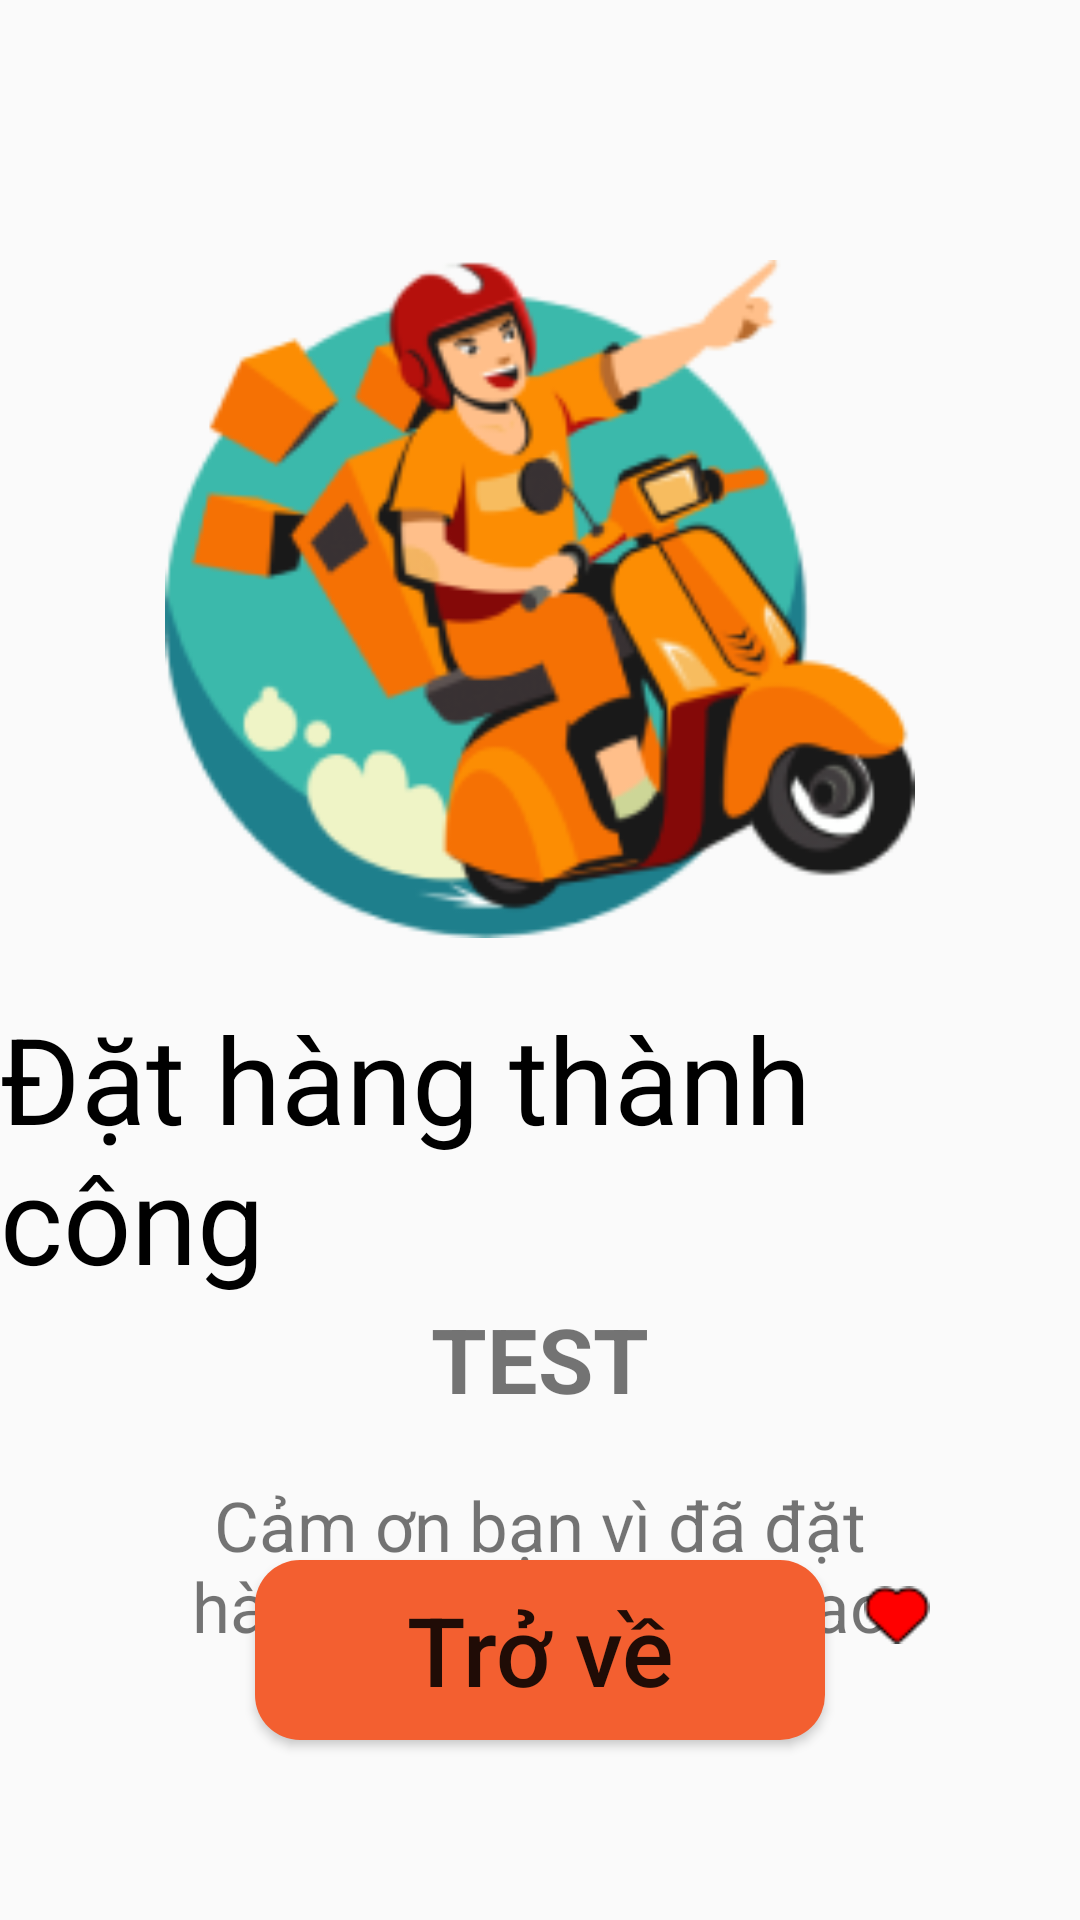

The Android layout XML behind this screen, and the referenced resources:
<!-- AndroidManifest.xml: application theme Theme.App_do_an_vat -->
<!-- res/layout/activity_successful_food.xml -->
<?xml version="1.0" encoding="utf-8"?>
<RelativeLayout xmlns:android="http://schemas.android.com/apk/res/android"
    xmlns:app="http://schemas.android.com/apk/res-auto"
    xmlns:tools="http://schemas.android.com/tools"
    android:layout_width="match_parent"
    android:layout_height="match_parent"
    tools:context=".Successful_Food">
    <LinearLayout
        android:layout_width="match_parent"
        android:layout_height="wrap_content"
        android:orientation="vertical"
        android:layout_centerVertical="true">
        <ImageView
            android:layout_width="250dp"
            android:layout_height="225.97dp"
            android:layout_gravity="center"
            android:src="@drawable/banner"/>
        <TextView
            android:layout_width="wrap_content"
            android:layout_height="wrap_content"
            android:layout_marginTop="20dp"
            android:text="Đặt hàng thành công"
            android:textColor="@color/black"
            android:textSize="40dp"
            android:layout_gravity="center"/>
        <TextView
            android:layout_width="wrap_content"
            android:layout_height="wrap_content"
            android:id="@+id/food_ordered"
            android:textSize="30dp"
            android:textStyle="bold"
            android:layout_gravity="center"
            android:text="TEST"/>
        <RelativeLayout
            android:layout_width="match_parent"
            android:layout_height="60dp"
            android:layout_marginTop="20dp"
            android:layout_marginRight="50dp"
            android:layout_gravity="center"
            android:layout_marginLeft="50dp">
            <TextView
                android:id="@+id/textView"
                android:layout_width="match_parent"
                android:layout_height="wrap_content"
                android:textSize="23dp"
                android:gravity="center"
                android:text="Cảm ơn bạn vì đã đặt hàng, shiper đang giao đến bạn"/>
            <ImageView
                android:layout_width="22dp"
                android:layout_height="19.34dp"
                android:layout_marginBottom="5dp"
                android:src="@drawable/icon_heart_red"
                android:layout_alignParentBottom="true"
                android:layout_alignRight="@+id/textView"/>
        </RelativeLayout>
    </LinearLayout>
    <Button
        android:id="@+id/btn_back_to_home"
        android:layout_width="190dp"
        android:layout_height="60dp"
        android:background="@drawable/background_hert_drawble"
        android:layout_marginBottom="60dp"
        android:layout_alignParentBottom="true"
        android:layout_centerHorizontal="true"
        android:text="Trở về"
        android:textAllCaps="false"
        android:textSize="32sp"/>
</RelativeLayout>
<!-- resources referenced by this layout -->
<resources>
  <color name="black">#FF000000</color>
  <!-- drawable background_hert_drawble (drawable) -->
  <?xml version="1.0" encoding="utf-8"?>
  <selector xmlns:android="http://schemas.android.com/apk/res/android">
      <item>
          <shape  >
              <corners android:radius="15dp" />
              <solid android:color="#F35F30" />
          </shape>
      </item>
  </selector>
  <!-- drawable banner: png bitmap (drawable, 28781 bytes) -->
  <!-- drawable icon_heart_red: png bitmap (drawable, 401 bytes) -->
  <style name="Theme.App_do_an_vat" parent="Theme.AppCompat.Light.NoActionBar">
          
          <item name="colorPrimary">@color/purple_500</item>
          <item name="colorPrimaryDark">@color/purple_700</item>
          <item name="colorAccent">@color/teal_200</item>
          
      </style>
  <color name="purple_500">#FF6200EE</color>
  <color name="purple_700">#FF3700B3</color>
  <color name="teal_200">#FF03DAC5</color>
</resources>
